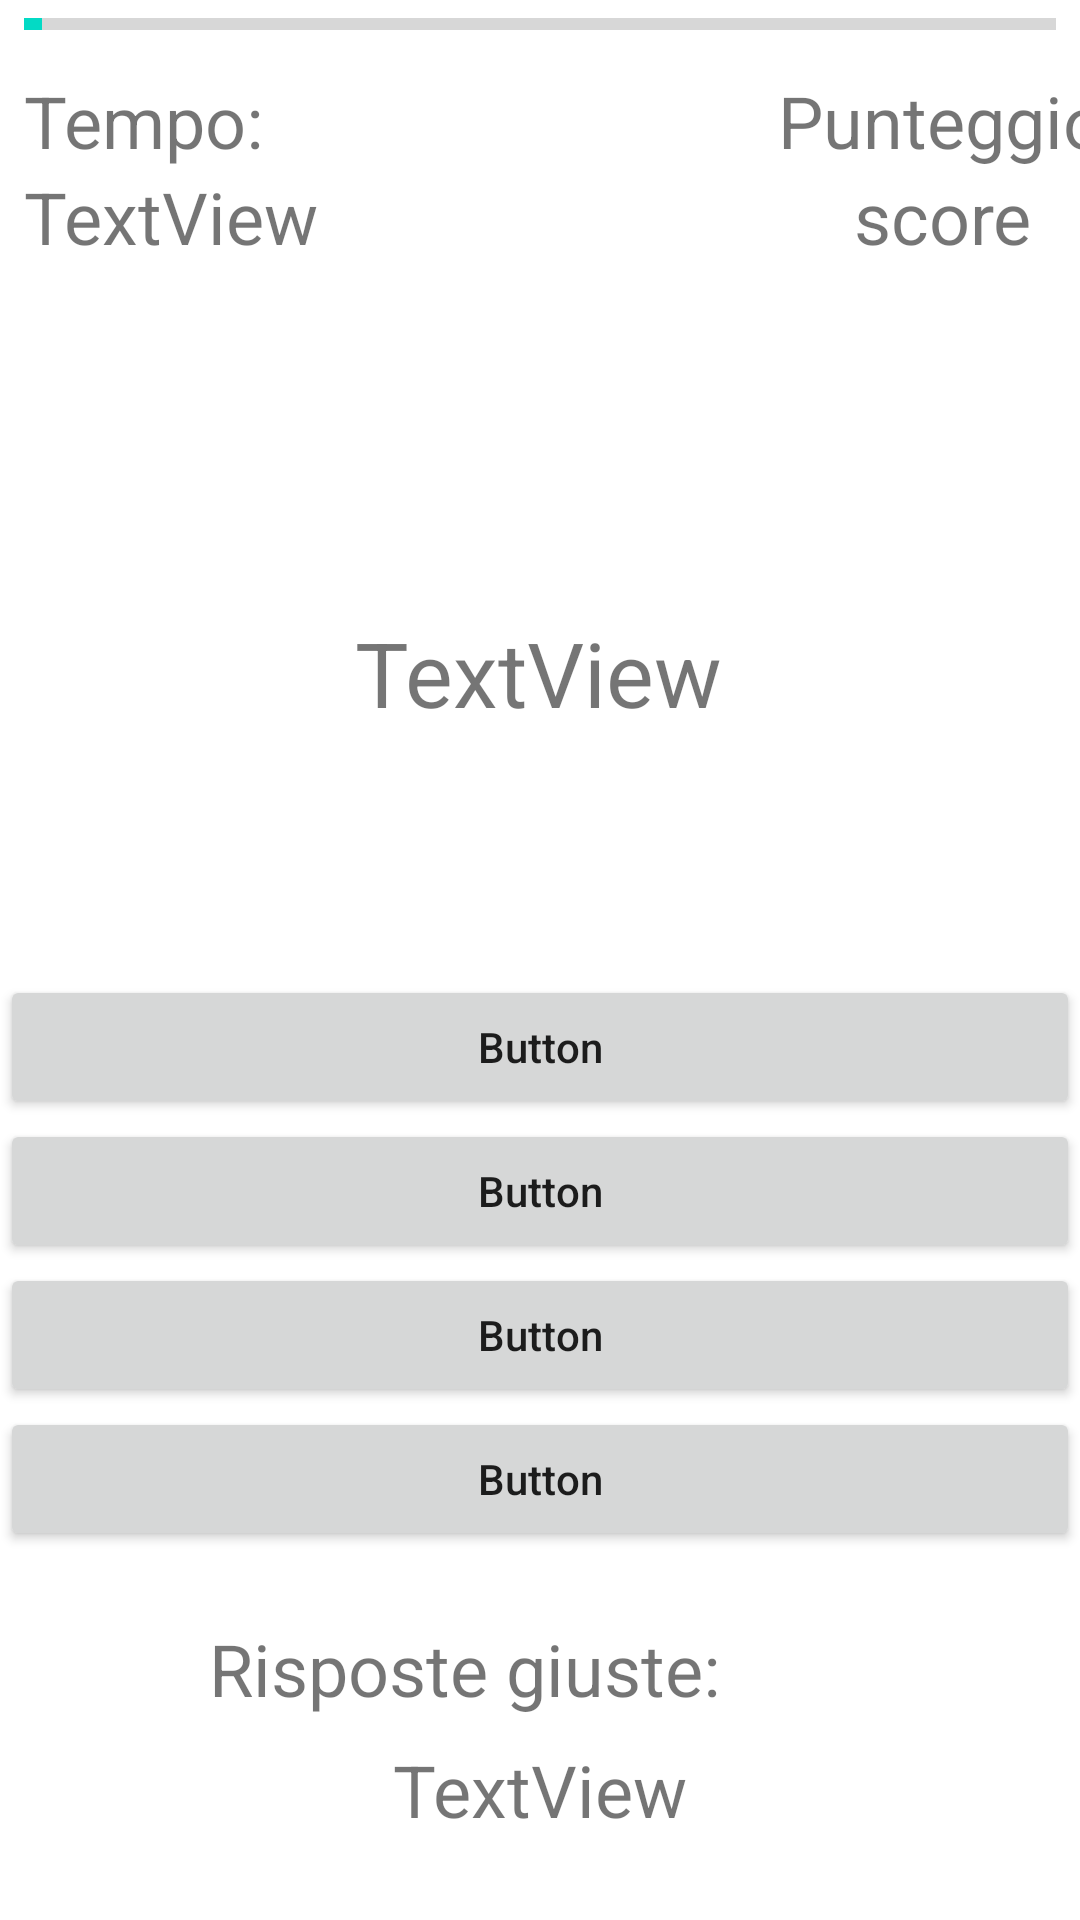

Reconstruct the res/layout file that produces this screen, plus the resources it refers to.
<!-- AndroidManifest.xml: application theme AppTheme -->
<!-- res/layout/activity_quiz.xml -->
<?xml version="1.0" encoding="utf-8"?>
<androidx.constraintlayout.widget.ConstraintLayout xmlns:android="http://schemas.android.com/apk/res/android"
    xmlns:app="http://schemas.android.com/apk/res-auto"
    xmlns:tools="http://schemas.android.com/tools"
    android:layout_width="match_parent"
    android:layout_height="match_parent"
    tools:context=".Quiz">

    <TextView
        android:id="@+id/txt_score"
        android:layout_width="wrap_content"
        android:layout_height="wrap_content"
        android:layout_marginStart="312dp"
        android:layout_marginLeft="312dp"
        android:layout_marginTop="40dp"
        android:layout_marginEnd="16dp"
        android:layout_marginRight="16dp"
        android:text="score"
        android:textSize="24sp"
        app:layout_constraintEnd_toEndOf="parent"
        app:layout_constraintHorizontal_bias="1.0"
        app:layout_constraintStart_toStartOf="parent"
        app:layout_constraintTop_toBottomOf="@id/progressBar_timer" />

    <ProgressBar
        android:id="@+id/progressBar_timer"
        style="?android:attr/progressBarStyleHorizontal"
        android:layout_width="0dp"
        android:layout_height="wrap_content"
        android:layout_marginStart="8dp"
        android:layout_marginLeft="8dp"
        android:layout_marginEnd="8dp"
        android:layout_marginRight="8dp"
        android:max="60"
        android:progress="1"
        app:layout_constraintEnd_toEndOf="parent"
        app:layout_constraintStart_toStartOf="parent"
        app:layout_constraintTop_toTopOf="parent" />

    <TextView
        android:id="@+id/txt_timer"
        android:layout_width="wrap_content"
        android:layout_height="wrap_content"
        android:layout_marginStart="8dp"
        android:layout_marginLeft="8dp"
        android:layout_marginTop="40dp"
        android:text="TextView"
        android:textSize="24sp"
        app:layout_constraintEnd_toEndOf="parent"
        app:layout_constraintHorizontal_bias="0.0"
        app:layout_constraintStart_toStartOf="parent"
        app:layout_constraintTop_toBottomOf="@id/progressBar_timer" />

    <TextView
        android:id="@+id/txt_questions"
        android:layout_width="wrap_content"
        android:layout_height="wrap_content"
        android:layout_marginTop="188dp"
        android:gravity="center"
        android:text="TextView"
        android:textSize="30sp"
        app:layout_constraintEnd_toEndOf="parent"
        app:layout_constraintHorizontal_bias="0.498"
        app:layout_constraintStart_toStartOf="parent"
        app:layout_constraintTop_toBottomOf="@+id/progressBar_timer" />

    <TableLayout
        android:id="@+id/tableLayout"
        android:layout_width="0dp"
        android:layout_height="219dp"
        android:gravity="center"
        app:layout_constraintBottom_toBottomOf="parent"
        app:layout_constraintEnd_toEndOf="parent"
        app:layout_constraintHorizontal_bias="0.0"
        app:layout_constraintStart_toStartOf="parent"
        app:layout_constraintTop_toTopOf="@+id/progressBar_timer"
        app:layout_constraintVertical_bias="0.74">

        <TableRow
            android:layout_width="match_parent"
            android:layout_height="match_parent">

            <Button
                android:id="@+id/button_answer0"
                android:layout_width="wrap_content"
                android:layout_height="wrap_content"
                android:layout_weight="1"
                android:text="Button"
                android:textAllCaps="false" />
        </TableRow>

        <TableRow
            android:layout_width="match_parent"
            android:layout_height="match_parent">

            <Button
                android:id="@+id/button_answer1"
                android:layout_width="wrap_content"
                android:layout_height="wrap_content"
                android:layout_weight="1"
                android:text="Button"
                android:textAllCaps="false" />
        </TableRow>

        <TableRow
            android:layout_width="match_parent"
            android:layout_height="match_parent">

            <Button
                android:id="@+id/button_answer2"
                android:layout_width="wrap_content"
                android:layout_height="wrap_content"
                android:layout_weight="1"
                android:text="Button"
                android:textAllCaps="false" />
        </TableRow>

        <TableRow
            android:layout_width="match_parent"
            android:layout_height="match_parent">

            <Button
                android:id="@+id/button_answer3"
                android:layout_width="wrap_content"
                android:layout_height="wrap_content"
                android:layout_weight="1"
                android:text="Button"
                android:textAllCaps="false" />
        </TableRow>
    </TableLayout>

    <TextView
        android:id="@+id/txt_msg"
        android:layout_width="wrap_content"
        android:layout_height="wrap_content"
        android:text="TextView"
        android:textSize="24dp"
        app:layout_constraintBottom_toBottomOf="parent"
        app:layout_constraintEnd_toEndOf="parent"
        app:layout_constraintStart_toStartOf="parent"
        app:layout_constraintTop_toBottomOf="@+id/tableLayout"
        app:layout_constraintVertical_bias="0.643" />

    <TextView
        android:id="@+id/textView2"
        android:layout_width="wrap_content"
        android:layout_height="wrap_content"
        android:layout_marginStart="8dp"
        android:layout_marginLeft="8dp"
        android:layout_marginTop="8dp"
        android:layout_marginEnd="224dp"
        android:layout_marginRight="224dp"
        android:text="Tempo:"
        android:textSize="24sp"
        app:layout_constraintBottom_toTopOf="@+id/txt_timer"
        app:layout_constraintEnd_toStartOf="@+id/txt_score"
        app:layout_constraintHorizontal_bias="0.0"
        app:layout_constraintStart_toStartOf="parent"
        app:layout_constraintTop_toBottomOf="@+id/progressBar_timer"
        app:layout_constraintVertical_bias="0.0" />

    <TextView
        android:id="@+id/textView3"
        android:layout_width="wrap_content"
        android:layout_height="wrap_content"
        android:layout_marginStart="201dp"
        android:layout_marginLeft="201dp"
        android:layout_marginTop="8dp"
        android:layout_marginEnd="16dp"
        android:layout_marginRight="16dp"
        android:gravity="right"
        android:text="Punteggio:"
        android:textSize="24sp"
        app:layout_constraintBottom_toTopOf="@+id/txt_score"
        app:layout_constraintEnd_toEndOf="parent"
        app:layout_constraintStart_toEndOf="@+id/textView2"
        app:layout_constraintTop_toBottomOf="@+id/progressBar_timer" />

    <TextView
        android:id="@+id/textView6"
        android:layout_width="wrap_content"
        android:layout_height="wrap_content"
        android:layout_marginStart="121dp"
        android:layout_marginLeft="121dp"
        android:layout_marginTop="25dp"
        android:layout_marginEnd="120dp"
        android:layout_marginRight="120dp"
        android:layout_marginBottom="8dp"
        android:text="Risposte giuste:"
        android:textSize="24sp"
        app:layout_constraintBottom_toTopOf="@+id/txt_msg"
        app:layout_constraintEnd_toEndOf="parent"
        app:layout_constraintHorizontal_bias="1.0"
        app:layout_constraintStart_toStartOf="parent"
        app:layout_constraintTop_toBottomOf="@+id/tableLayout"
        app:layout_constraintVertical_bias="1.0" />

</androidx.constraintlayout.widget.ConstraintLayout>
<!-- resources referenced by this layout -->
<resources>

</resources>
